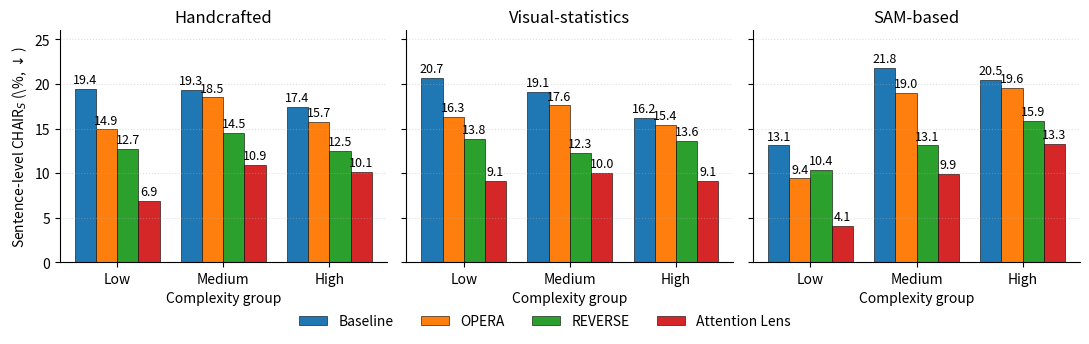

Source code (Python):
#!/usr/bin/env python3
"""
Generate the sentence-level CHAIR_S bar chart (Figure in the paper).

Three panels side by side, one per complexity measure (Handcrafted,
Visual-statistics, SAM-based). Each panel has three x-groups (Low / Medium /
High complexity) with four bars per group (Baseline, OPERA, REVERSE,
Attention Lens). Shared y-axis and legend.

Outputs:
    sentence_level_chair_bars.pdf   (vector, for LaTeX)
    sentence_level_chair_bars.png   (raster preview)

Usage:
    python plot_table2.py
    python plot_table2.py --output figures/   # save to a specific directory
"""

import argparse
from pathlib import Path

import matplotlib.pyplot as plt
import numpy as np

# ---------------------------------------------------------------------------
# Data from the paper's sentence-level CHAIR evaluation (Table 2).
# Source: sentence_level_per_image_chair_all_metrics.csv, grouped by
# complexity terciles (low / medium / high) per measure.
#
# Rows: [Baseline, OPERA, REVERSE, Attention Lens]
# Cols: [Low, Medium, High]
# Values: sentence-level CHAIR_S (%)
# ---------------------------------------------------------------------------

handcrafted = np.array([
    [19.4, 19.3, 17.4],   # Baseline
    [14.9, 18.5, 15.7],   # OPERA
    [12.7, 14.5, 12.5],   # REVERSE
    [ 6.9, 10.9, 10.1],   # Attention Lens
])

visual_statistics = np.array([
    [20.7, 19.1, 16.2],
    [16.3, 17.6, 15.4],
    [13.8, 12.3, 13.6],
    [ 9.1, 10.0,  9.1],
])

sam_based = np.array([
    [13.1, 21.8, 20.5],
    [ 9.4, 19.0, 19.6],
    [10.4, 13.1, 15.9],
    [ 4.1,  9.9, 13.3],
])

PANELS = [
    ("Handcrafted",       handcrafted),
    ("Visual-statistics", visual_statistics),
    ("SAM-based",         sam_based),
]

METHOD_NAMES = ["Baseline", "OPERA", "REVERSE", "Attention Lens"]
GROUP_NAMES  = ["Low", "Medium", "High"]


def main():
    ap = argparse.ArgumentParser(description="Plot sentence-level CHAIR_S bar chart.")
    ap.add_argument("--output", default=".", help="Output directory (default: current).")
    args = ap.parse_args()
    out_dir = Path(args.output)
    out_dir.mkdir(parents=True, exist_ok=True)

    fig, axes = plt.subplots(1, 3, figsize=(11.0, 3.4), sharey=True)

    n_methods = len(METHOD_NAMES)
    n_groups  = len(GROUP_NAMES)
    bar_w     = 0.20
    x         = np.arange(n_groups)

    for ax, (title, data) in zip(axes, PANELS):
        for m in range(n_methods):
            offset = (m - (n_methods - 1) / 2) * bar_w
            bars = ax.bar(x + offset, data[m], bar_w,
                          color=f"C{m}", label=METHOD_NAMES[m],
                          edgecolor="black", linewidth=0.4)
            for b, v in zip(bars, data[m]):
                ax.text(b.get_x() + b.get_width() / 2, v + 0.3,
                        f"{v:.1f}", ha="center", va="bottom", fontsize=9)
        ax.set_title(title, fontsize=12)
        ax.set_xticks(x)
        ax.set_xticklabels(GROUP_NAMES)
        ax.set_xlabel("Complexity group")
        ax.set_ylim(0, 26)
        ax.grid(axis="y", linestyle=":", alpha=0.4)
        ax.spines["top"].set_visible(False)
        ax.spines["right"].set_visible(False)

    axes[0].set_ylabel(r"Sentence-level CHAIR$_{S}$ (\%, $\downarrow$)")

    handles, labels = axes[0].get_legend_handles_labels()
    fig.legend(handles, labels, loc="lower center", ncol=n_methods,
               frameon=False, bbox_to_anchor=(0.5, -0.02), fontsize=10)

    plt.tight_layout(rect=[0, 0.04, 1, 1])

    pdf_path = out_dir / "sentence_level_chair_bars.pdf"
    png_path = out_dir / "sentence_level_chair_bars.png"
    plt.savefig(pdf_path, bbox_inches="tight")
    plt.savefig(png_path, bbox_inches="tight", dpi=200)
    print(f"Saved: {pdf_path}")
    print(f"Saved: {png_path}")


if __name__ == "__main__":
    main()
